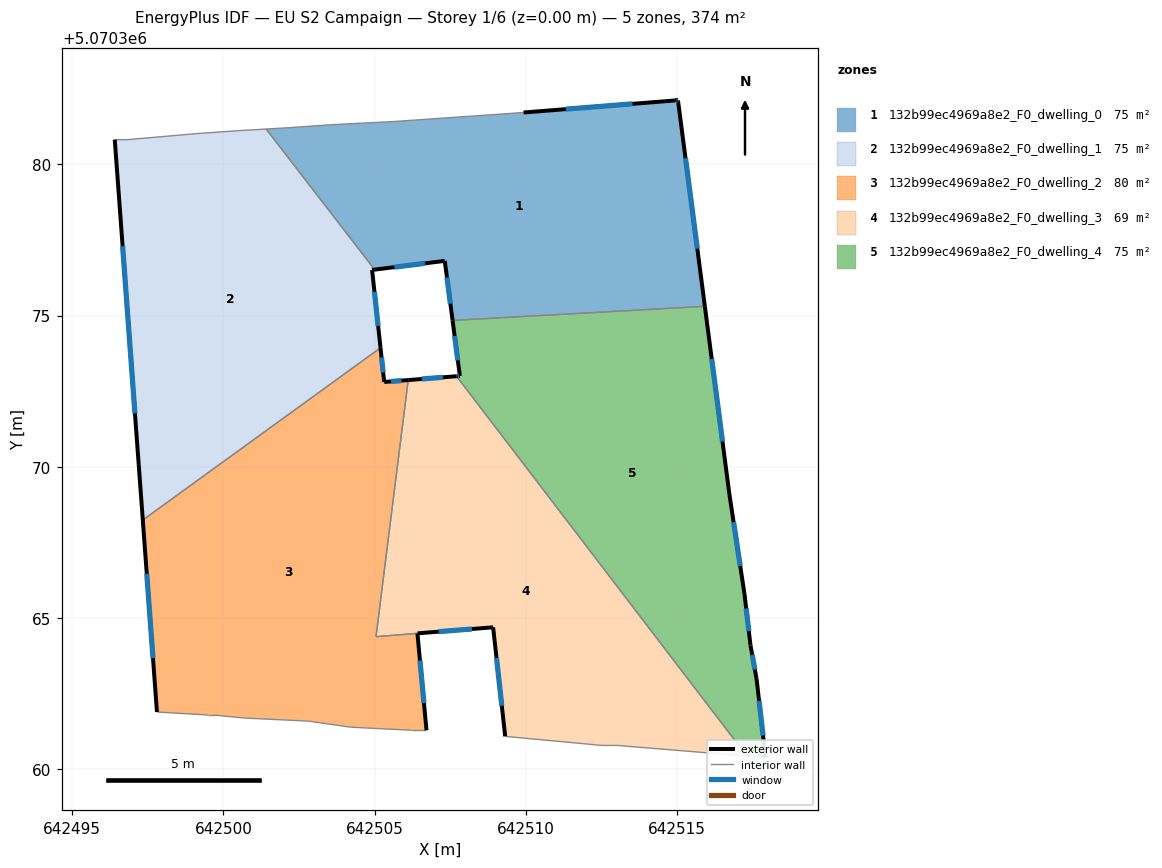
=== STOREY PLAN SPEC (per zone: floor XY polygon, exterior-wall plan segments, windows/doors) ===
zone 1: 132b99ec4969a8e2_F0_dwelling_0  (74.8 m²)
  floor: (642515.91, 5070375.31) (642515.02, 5070382.11) (642514.93, 5070382.11) (642509.92, 5070381.71) (642505.62, 5070381.41) (642503.62, 5070381.31) (642502.21, 5070381.21) (642501.42, 5070381.17) (642505.00, 5070376.52) (642507.32, 5070376.81) (642507.57, 5070374.84)
  exterior wall: (642509.92, 5070381.71) – (642514.93, 5070382.11)  [5.0 m]
    window: (642511.32, 5070381.82) – (642513.52, 5070382.00)  [2.9 m²]
  exterior wall: (642514.93, 5070382.11) – (642515.02, 5070382.11)  [0.1 m]
    window: (642514.95, 5070382.11) – (642515.00, 5070382.11)  [0.1 m²]
  exterior wall: (642515.02, 5070382.11) – (642515.91, 5070375.31)  [6.9 m]
    window: (642515.27, 5070380.20) – (642515.66, 5070377.21)  [4.0 m²]
  exterior wall: (642507.57, 5070374.84) – (642507.32, 5070376.81)  [2.0 m]
    window: (642507.50, 5070375.39) – (642507.39, 5070376.26)  [1.2 m²]
  exterior wall: (642507.32, 5070376.81) – (642505.00, 5070376.52)  [2.3 m]
    window: (642506.67, 5070376.73) – (642505.65, 5070376.60)  [1.4 m²]
  interior walls: 6
zone 2: 132b99ec4969a8e2_F0_dwelling_1  (74.8 m²)
  floor: (642505.19, 5070373.93) (642504.92, 5070376.51) (642505.00, 5070376.52) (642501.42, 5070381.17) (642500.51, 5070381.11) (642499.11, 5070381.01) (642496.81, 5070380.81) (642496.41, 5070380.81) (642497.34, 5070368.24)
  exterior wall: (642505.00, 5070376.52) – (642504.92, 5070376.51)  [0.1 m]
  exterior wall: (642504.92, 5070376.51) – (642505.19, 5070373.93)  [2.6 m]
    window: (642504.99, 5070375.79) – (642505.12, 5070374.66)  [1.5 m²]
  exterior wall: (642497.34, 5070368.24) – (642496.41, 5070380.81)  [12.6 m]
    window: (642497.08, 5070371.77) – (642496.67, 5070377.29)  [7.3 m²]
  interior walls: 6
zone 3: 132b99ec4969a8e2_F0_dwelling_2  (80.2 m²)
  floor: (642506.71, 5070361.30) (642506.41, 5070364.50) (642505.05, 5070364.39) (642506.11, 5070372.87) (642505.31, 5070372.81) (642505.19, 5070373.93) (642497.34, 5070368.24) (642497.81, 5070361.90) (642499.51, 5070361.80) (642499.71, 5070361.80) (642500.71, 5070361.70) (642502.81, 5070361.60) (642504.21, 5070361.40) (642506.21, 5070361.30)
  exterior wall: (642497.81, 5070361.90) – (642497.34, 5070368.24)  [6.4 m]
    window: (642497.67, 5070363.68) – (642497.47, 5070366.47)  [3.7 m²]
  exterior wall: (642505.19, 5070373.93) – (642505.31, 5070372.81)  [1.1 m]
    window: (642505.23, 5070373.62) – (642505.28, 5070373.12)  [0.7 m²]
  exterior wall: (642505.31, 5070372.81) – (642506.11, 5070372.87)  [0.8 m]
    window: (642505.54, 5070372.82) – (642505.89, 5070372.85)  [0.5 m²]
  exterior wall: (642506.41, 5070364.50) – (642506.71, 5070361.30)  [3.2 m]
    window: (642506.50, 5070363.60) – (642506.63, 5070362.19)  [1.9 m²]
  interior walls: 11
zone 4: 132b99ec4969a8e2_F0_dwelling_3  (69.5 m²)
  floor: (642517.30, 5070360.44) (642507.70, 5070373.00) (642506.11, 5070372.87) (642505.05, 5070364.39) (642508.92, 5070364.70) (642509.31, 5070361.09) (642512.52, 5070360.79) (642513.02, 5070360.79)
  exterior wall: (642508.92, 5070364.70) – (642506.42, 5070364.50)  [2.5 m]
    window: (642508.22, 5070364.64) – (642507.12, 5070364.56)  [1.5 m²]
  exterior wall: (642506.11, 5070372.87) – (642507.70, 5070373.00)  [1.6 m]
    window: (642506.56, 5070372.90) – (642507.26, 5070372.96)  [0.9 m²]
  exterior wall: (642509.31, 5070361.09) – (642508.92, 5070364.70)  [3.6 m]
    window: (642509.20, 5070362.10) – (642509.03, 5070363.69)  [2.1 m²]
  interior walls: 7
zone 5: 132b99ec4969a8e2_F0_dwelling_4  (74.8 m²)
  floor: (642517.92, 5070360.39) (642517.62, 5070363.00) (642517.42, 5070364.10) (642517.22, 5070365.80) (642516.72, 5070369.10) (642515.91, 5070375.31) (642507.57, 5070374.84) (642507.82, 5070373.00) (642507.70, 5070373.00) (642517.30, 5070360.44)
  exterior wall: (642517.22, 5070365.80) – (642517.42, 5070364.10)  [1.7 m]
    window: (642517.28, 5070365.32) – (642517.37, 5070364.57)  [1.0 m²]
  exterior wall: (642517.42, 5070364.10) – (642517.62, 5070363.00)  [1.1 m]
    window: (642517.48, 5070363.79) – (642517.56, 5070363.30)  [0.6 m²]
  exterior wall: (642517.62, 5070363.00) – (642517.92, 5070360.39)  [2.6 m]
    window: (642517.70, 5070362.27) – (642517.84, 5070361.12)  [1.5 m²]
  exterior wall: (642507.70, 5070373.00) – (642507.82, 5070373.00)  [0.1 m]
    window: (642507.74, 5070373.00) – (642507.78, 5070373.00)  [0.1 m²]
  exterior wall: (642507.82, 5070373.00) – (642507.57, 5070374.84)  [1.9 m]
    window: (642507.75, 5070373.52) – (642507.64, 5070374.33)  [1.1 m²]
  exterior wall: (642515.91, 5070375.31) – (642516.72, 5070369.10)  [6.3 m]
    window: (642516.14, 5070373.57) – (642516.50, 5070370.84)  [3.6 m²]
  exterior wall: (642516.72, 5070369.10) – (642517.22, 5070365.80)  [3.3 m]
    window: (642516.86, 5070368.17) – (642517.08, 5070366.72)  [1.9 m²]
  interior walls: 3

=== DERIVED (storey summary) ===
Building: EU S2 Campaign
Storey: 1 of 6  (floor level z = 0.00 m)
Storey gross floor area: 374.1 m²
Zones on this storey: 5
  - 132b99ec4969a8e2_F0_dwelling_0: floor 74.8 m²; exterior wall 16.3 m (48.9 m²); 5 window(s) 9.5 m²; WWR 19.3%
  - 132b99ec4969a8e2_F0_dwelling_1: floor 74.8 m²; exterior wall 15.3 m (45.8 m²); 2 window(s) 8.8 m²; WWR 19.2%
  - 132b99ec4969a8e2_F0_dwelling_2: floor 80.2 m²; exterior wall 11.5 m (34.5 m²); 4 window(s) 6.7 m²; WWR 19.3%
  - 132b99ec4969a8e2_F0_dwelling_3: floor 69.5 m²; exterior wall 7.7 m (23.2 m²); 3 window(s) 4.5 m²; WWR 19.3%
  - 132b99ec4969a8e2_F0_dwelling_4: floor 74.8 m²; exterior wall 17.0 m (51.0 m²); 7 window(s) 9.9 m²; WWR 19.3%
Zone adjacency (shared interzone walls):
  - 132b99ec4969a8e2_F0_dwelling_0 ↔ 132b99ec4969a8e2_F0_dwelling_1
  - 132b99ec4969a8e2_F0_dwelling_0 ↔ 132b99ec4969a8e2_F0_dwelling_4
  - 132b99ec4969a8e2_F0_dwelling_1 ↔ 132b99ec4969a8e2_F0_dwelling_2
  - 132b99ec4969a8e2_F0_dwelling_2 ↔ 132b99ec4969a8e2_F0_dwelling_3
  - 132b99ec4969a8e2_F0_dwelling_3 ↔ 132b99ec4969a8e2_F0_dwelling_4